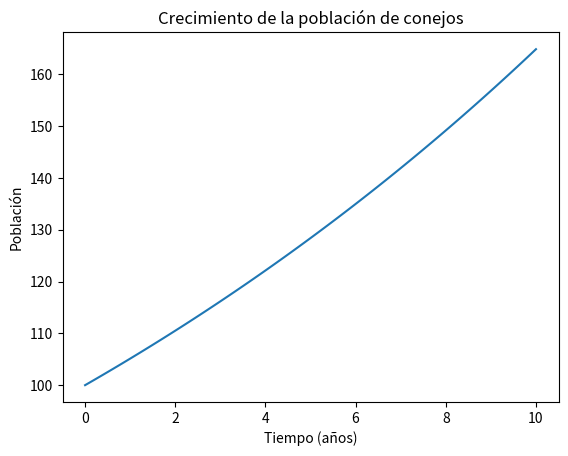

Source code (Python):
import numpy as np
import matplotlib.pyplot as plt
from scipy.integrate import odeint

# Parámetros
P0 = 100  # Población inicial
r = 0.05  # Tasa de crecimiento

# Función de crecimiento
def growth(P, t):
    return r * P

# Tiempo de simulación
t = np.linspace(0, 10, 100)

# Simulación
P = odeint(growth, P0, t)

# Visualización
plt.plot(t, P)
plt.xlabel('Tiempo (años)')
plt.ylabel('Población')
plt.title('Crecimiento de la población de conejos')
plt.show()
